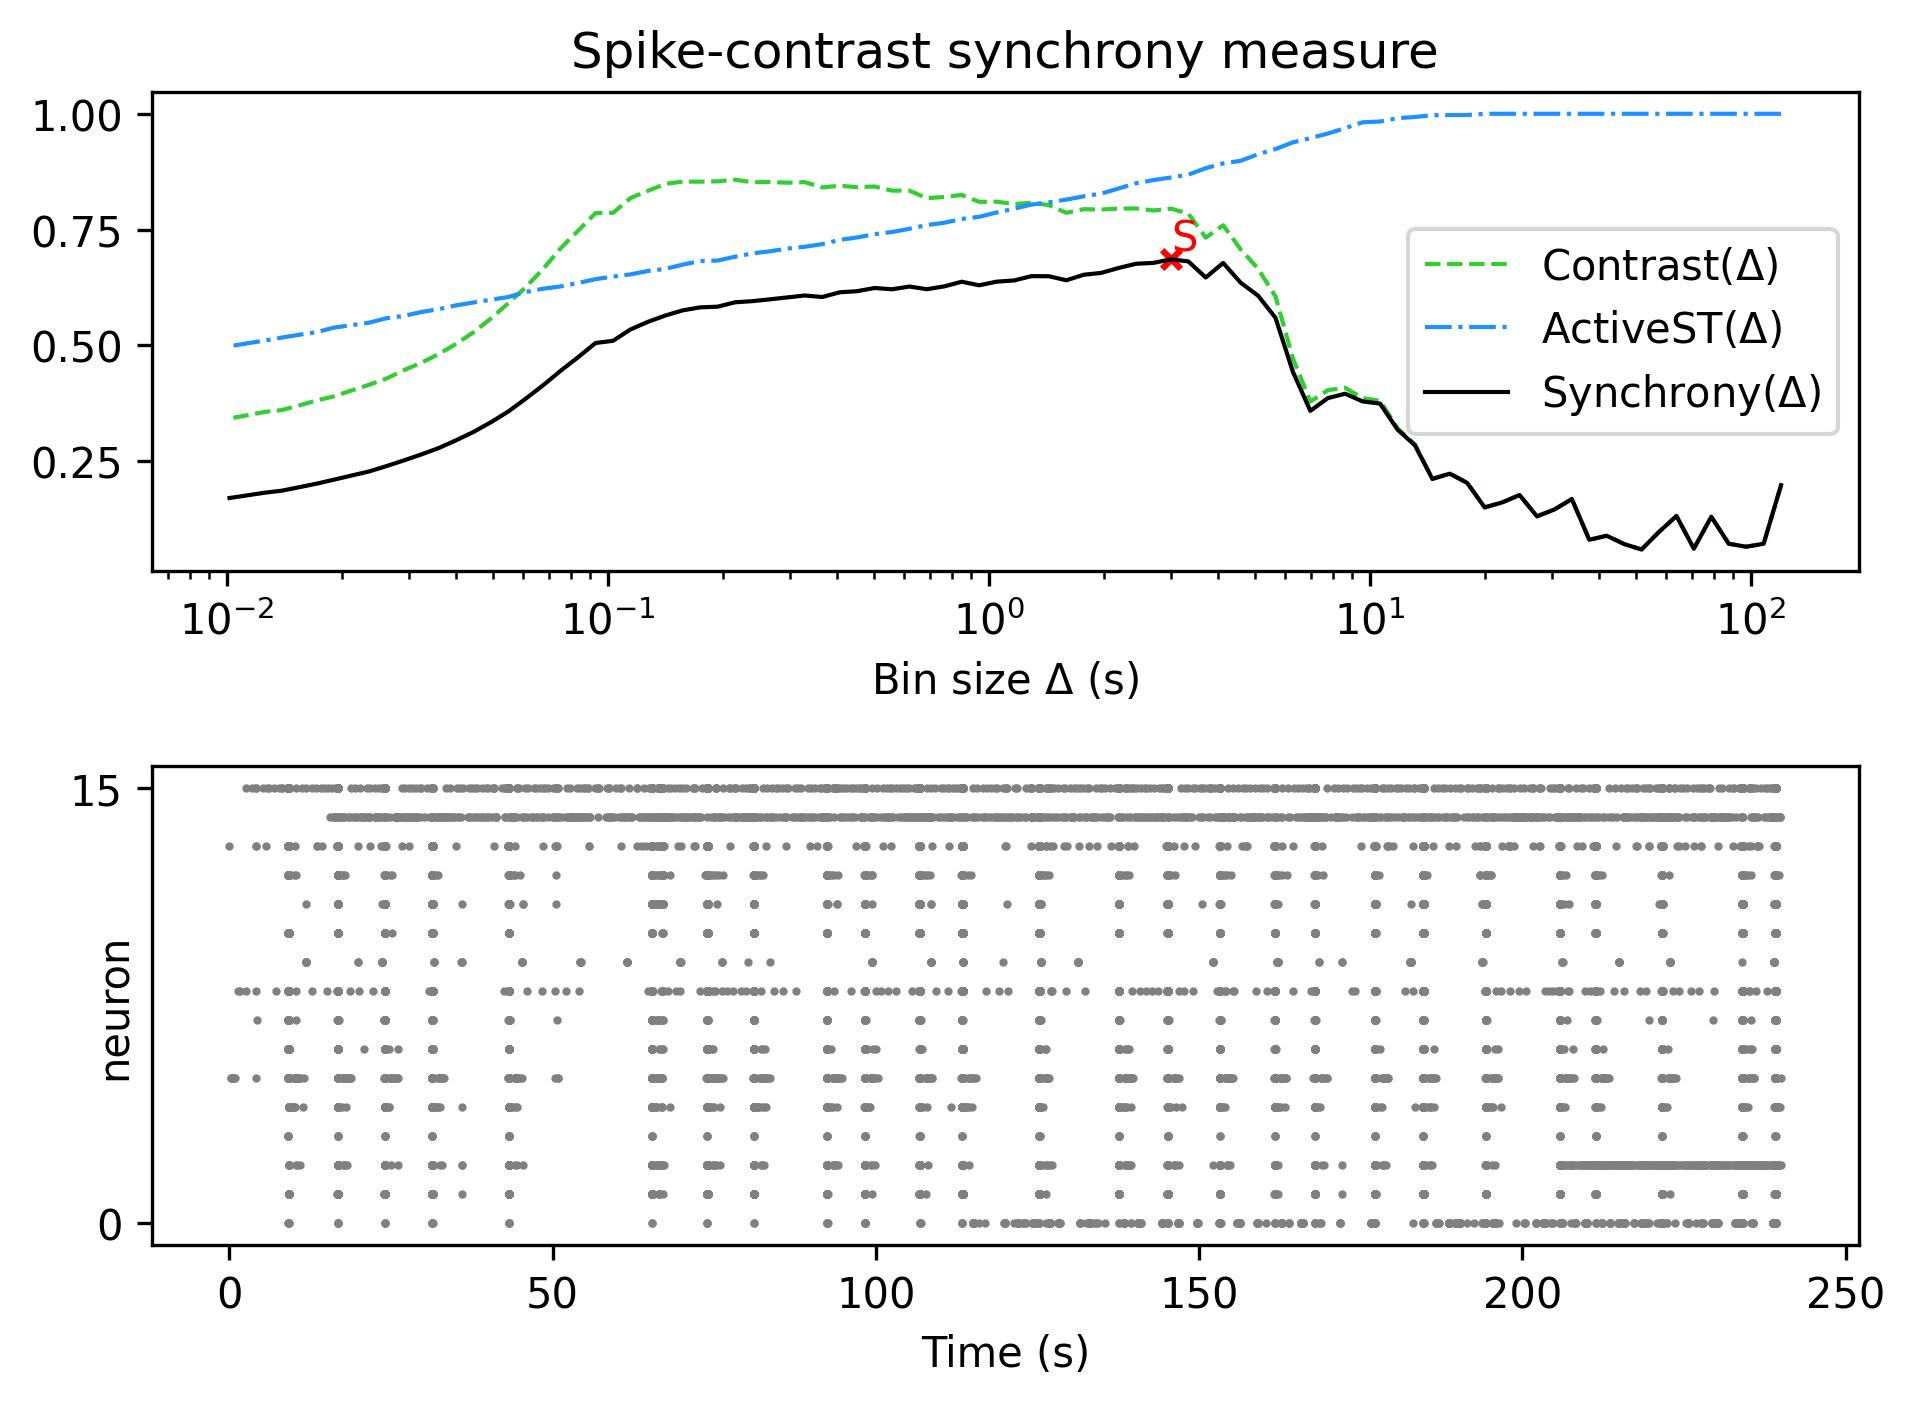

The file beside this chart, header and first rows:
, Spike-contrast (120.0 s), Spike-contrast (108.0 s), Spike-contrast (97.2 s), Spike-contrast (87.48 s), Spike-contrast (78.732 s), Spike-contrast (70.859 s), Spike-contrast (63.773 s), Spike-contrast (57.396 s), Spike-contrast (51.656 s), Spike-contrast (46.49 s), Spike-contrast (41.841 s), Spike-contrast (37.657 s), Spike-contrast (33.892 s), Spike-contrast (30.502 s), Spike-contrast (27.452 s), Spike-contrast (24.707 s), Spike-contrast (22.236 s), Spike-contrast (20.013 s), Spike-contrast (18.011 s), Spike-contrast (16.21 s), Spike-contrast (14.589 s), Spike-contrast (13.13 s), Spike-contrast (11.817 s)
0, 0.198, 0.07145, 0.06515, 0.07153, 0.1299, 0.06101, 0.1315, 0.09712, 0.05916, 0.07091, 0.08885, 0.08011, 0.1682, 0.1455, 0.1308, 0.1767, 0.1608, 0.15, 0.2027, 0.2228, 0.2114, 0.2841, 0.3181
